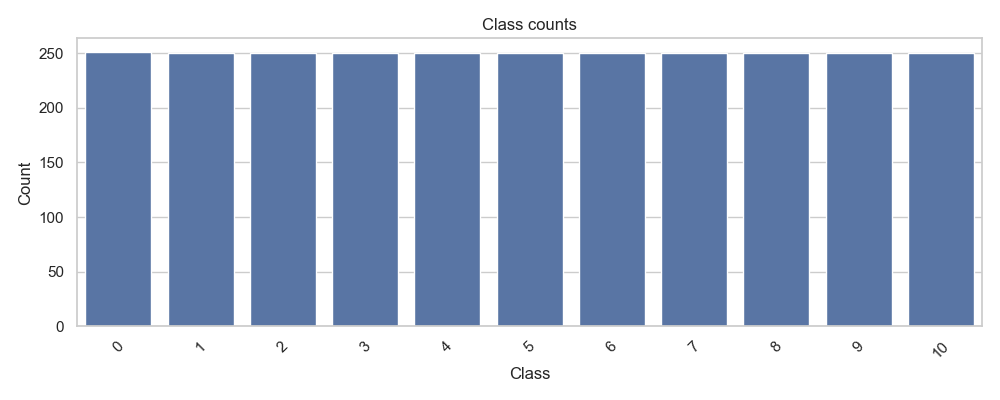

The file beside this chart, header and first rows:
0, count
0, 251
1, 250
2, 250
3, 250
4, 250
5, 250
6, 250
7, 250
8, 250
9, 250
10, 250
